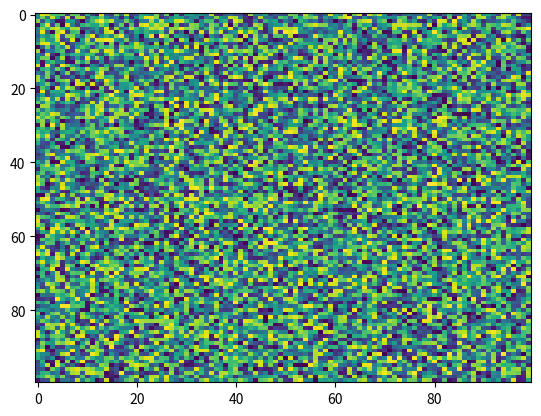

Write the Python code that produced this figure.
import matplotlib.pyplot as plt
import numpy as np
X = np.random.rand(100, 100)
plt.imshow(X, aspect='auto', alpha=None, interpolation='nearest', cmap='viridis', filterrad=4.0, vmin=None, vmax=None, origin='upper', norm=None, interpolation_stage=None)
